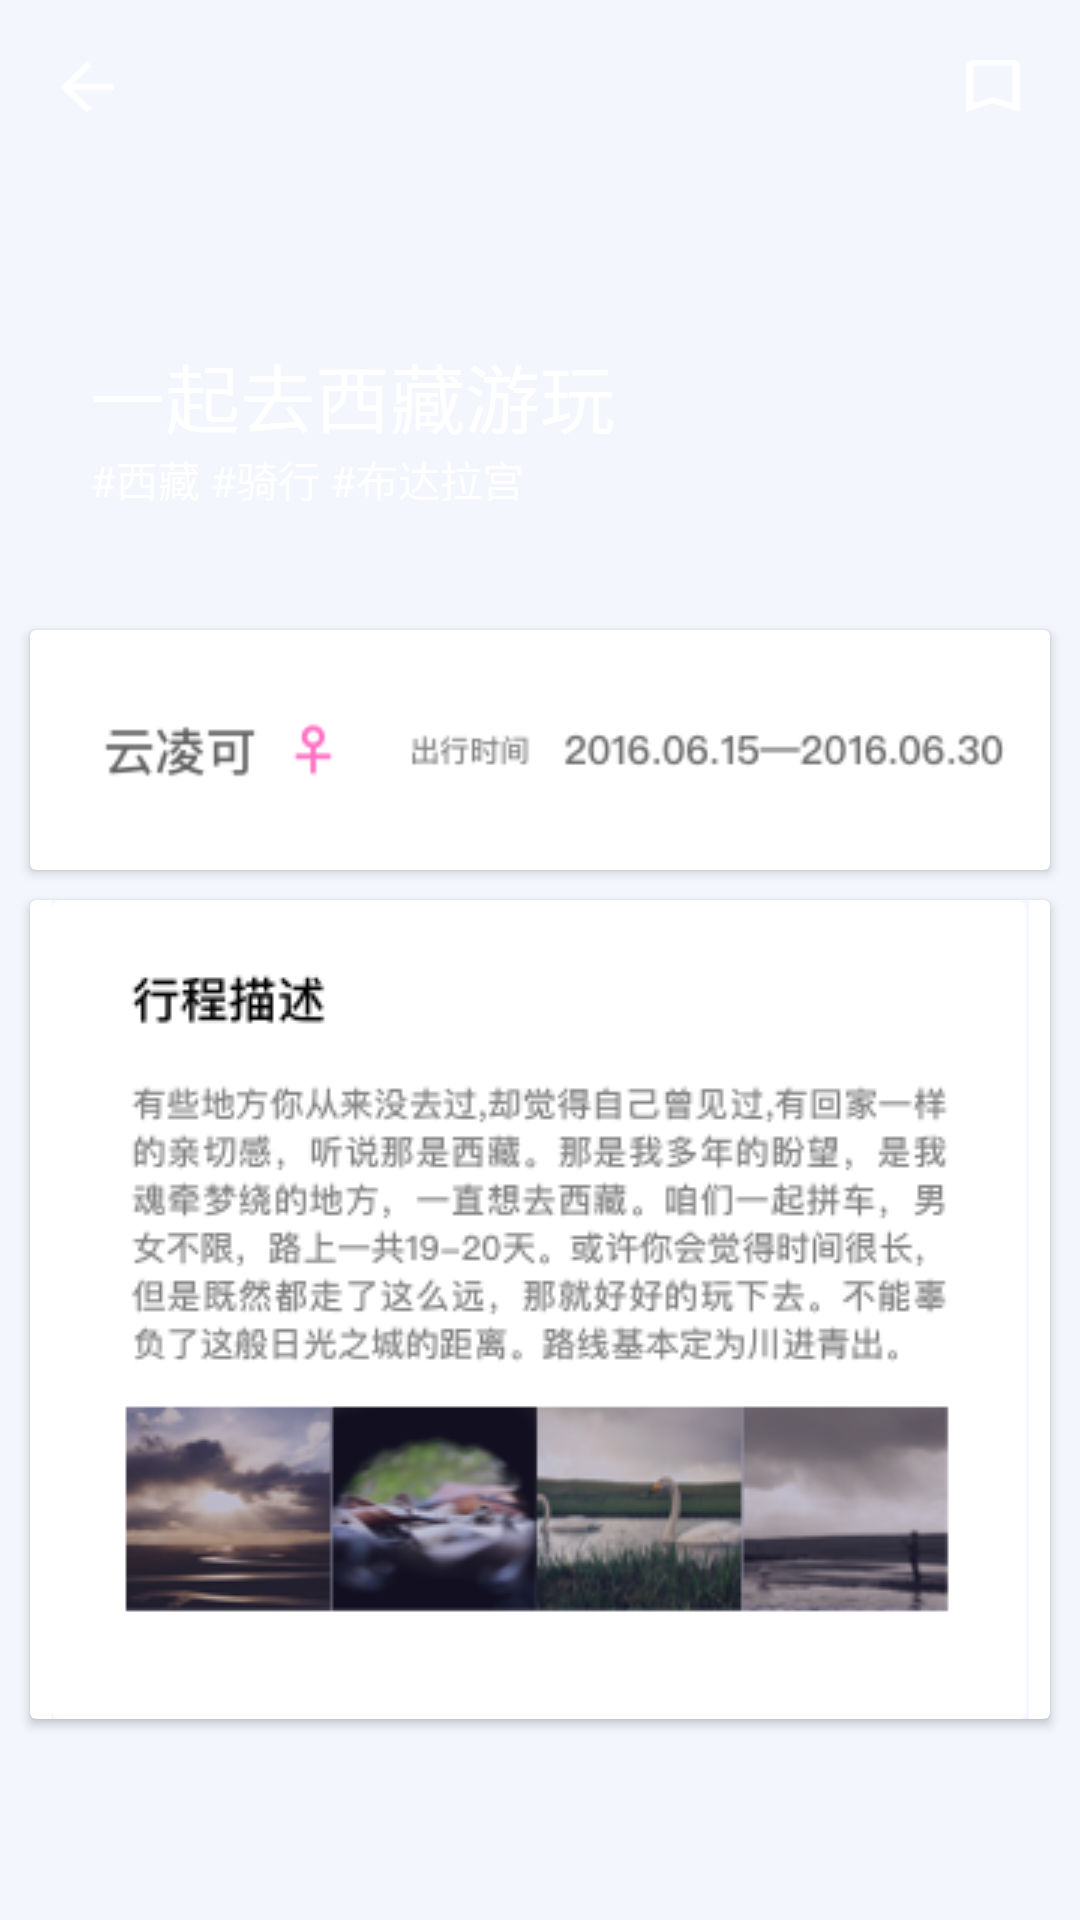

The Android layout XML behind this screen, and the referenced resources:
<!-- AndroidManifest.xml: application theme AppTheme -->
<!-- res/layout/activity_quxing_detail.xml -->
<?xml version="1.0" encoding="utf-8"?>
<LinearLayout xmlns:android="http://schemas.android.com/apk/res/android"
    android:orientation="vertical" android:layout_width="match_parent"
    android:layout_height="match_parent"
    android:background="#f3f6fd"
    >
    <RelativeLayout
        android:layout_width="wrap_content"
        android:layout_height="wrap_content">
        <ImageView
            android:layout_width="match_parent"
            android:layout_height="200dp"
            android:background="@drawable/pic1"
            android:id="@+id/img_detail1"/>
        <Toolbar
            android:id="@+id/toolbar"
            android:layout_width="match_parent"
            android:layout_height="wrap_content"
            android:background="@null"
            ></Toolbar>
        <ImageView
            android:layout_width="18dp"
            android:layout_height="18dp"
            android:id="@+id/back"
            android:background="@drawable/back"
            android:layout_alignParentLeft="true"
            android:layout_marginTop="20dp"
            android:layout_marginLeft="20dp"

            android:clickable="true"
            />
        <ImageView
            android:layout_width="18dp"
            android:layout_height="18dp"
            android:id="@+id/collect"
            android:background="@drawable/bookmark_outline"
            android:layout_alignParentRight="true"

            android:layout_marginTop="20dp"
            android:layout_marginRight="20dp"
            android:clickable="true"
            />
    <TextView
        android:layout_width="wrap_content"
        android:layout_height="wrap_content"
        android:text="一起去西藏游玩"
        android:textSize="25sp"
        android:id="@+id/title"
        android:textColor="#fff"
        android:layout_alignBottom="@+id/img_detail1"
        android:layout_marginLeft="30dp"
        android:layout_marginBottom="50dp"/>
    <TextView
        android:layout_width="wrap_content"
        android:layout_height="wrap_content"
        android:layout_alignBottom="@+id/img_detail1"
        android:id="@+id/label"
        android:text="#西藏 #骑行 #布达拉宫"
        android:layout_marginLeft="30dp"
        android:textColor="#fff"
        android:layout_marginBottom="30dp"/></RelativeLayout>
    <android.support.v7.widget.CardView
        android:layout_width="match_parent"
        android:layout_height="wrap_content"
        android:layout_marginTop="10dp"
        android:layout_marginLeft="10dp"
        android:layout_marginRight="10dp"


        >
        <ImageView
            android:layout_width="match_parent"
            android:layout_height="80dp"
            android:src="@drawable/imformation"
            />


    </android.support.v7.widget.CardView>
    <android.support.v7.widget.CardView
        android:layout_width="match_parent"
        android:layout_height="wrap_content"
        android:layout_marginTop="10dp"
        android:layout_marginLeft="10dp"
        android:layout_marginRight="10dp"


        >
        <ImageView
            android:layout_width="match_parent"
            android:layout_height="wrap_content"
            android:src="@drawable/detailroad"
            />


    </android.support.v7.widget.CardView>

</LinearLayout>
<!-- resources referenced by this layout -->
<resources>
  <!-- drawable back: png bitmap (drawable-mdpi, 203 bytes) -->
  <!-- drawable bookmark_outline: png bitmap (drawable-hdpi, 285 bytes) -->
  <!-- drawable detailroad: png bitmap (drawable, 60634 bytes) -->
  <!-- drawable imformation: png bitmap (drawable, 4777 bytes) -->
  <style name="AppTheme" parent="Theme.AppCompat.Light.DarkActionBar">
          
      </style>
</resources>
